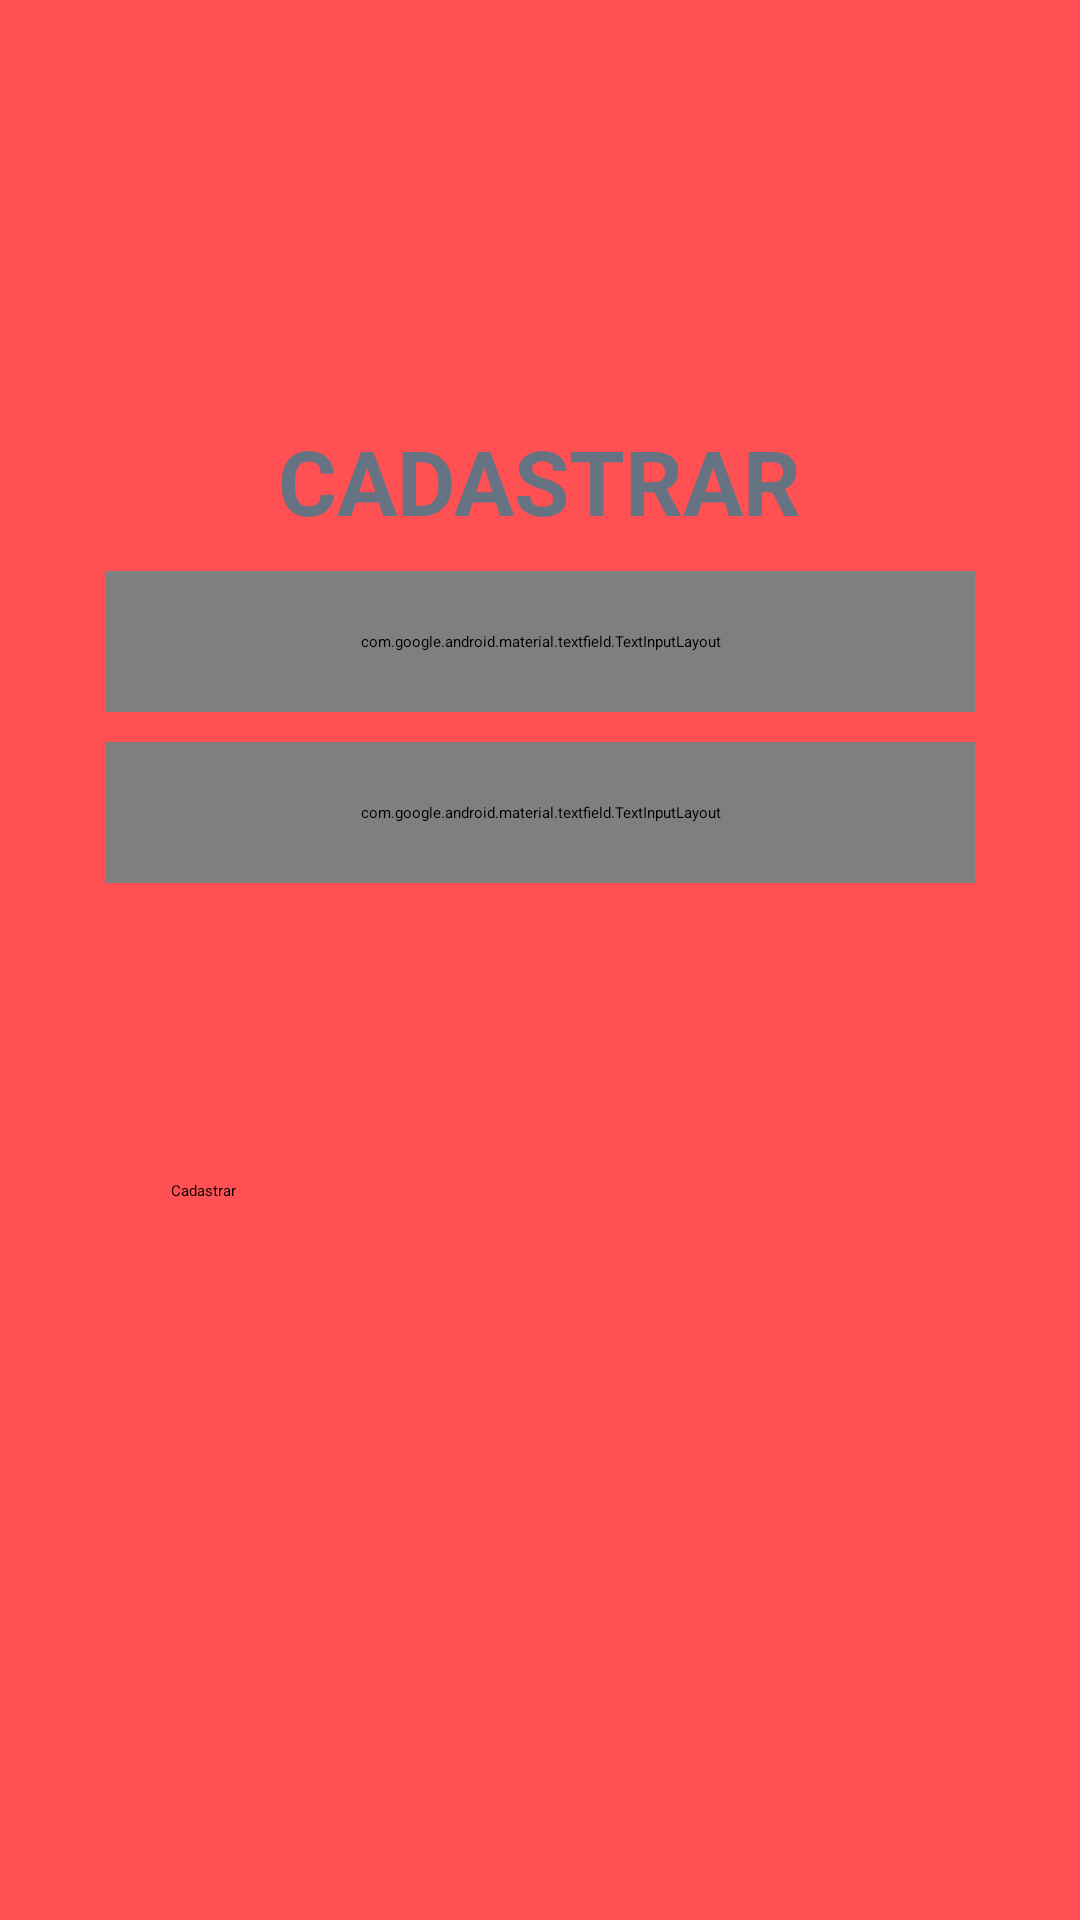

Android layout source for this screen:
<!-- AndroidManifest.xml: application theme Theme.ListPoke -->
<!-- res/layout/activity_cadastro.xml -->
<?xml version="1.0" encoding="utf-8"?>
<androidx.constraintlayout.widget.ConstraintLayout xmlns:android="http://schemas.android.com/apk/res/android"
    xmlns:app="http://schemas.android.com/apk/res-auto"
    xmlns:tools="http://schemas.android.com/tools"
    android:layout_width="match_parent"
    android:layout_height="match_parent"
    android:background="#FF5154"
    tools:context=".activities.CadastroActivitiy">

    <ImageView
        android:id="@+id/imgPokebola"
        android:layout_width="50dp"
        android:layout_height="50dp"
        android:layout_marginTop="30dp"
        app:layout_constraintTop_toTopOf="parent"
        app:layout_constraintEnd_toEndOf="parent"
        app:layout_constraintStart_toStartOf="parent"
        app:layout_constraintBottom_toTopOf="@id/flFundoBranco"
        app:srcCompat="@drawable/poke" />

    <FrameLayout
        android:id="@+id/flFundoBranco"
        android:layout_width="340dp"
        android:layout_height="440dp"
        android:layout_marginTop="30dp"
        android:background="@drawable/layout_bg"
        app:layout_constraintEnd_toEndOf="parent"
        app:layout_constraintStart_toStartOf="parent"
        app:layout_constraintTop_toBottomOf="@id/imgPokebola"/>

    <TextView
        android:id="@+id/tvLogin"
        android:layout_width="wrap_content"
        android:layout_height="wrap_content"
        android:layout_marginTop="30dp"
        android:text="@string/cadastrar"
        android:textAllCaps="true"
        android:textColor="#667383"
        android:textSize="30sp"
        android:textStyle="bold"
        app:layout_constraintEnd_toEndOf="@+id/flFundoBranco"
        app:layout_constraintStart_toStartOf="@id/flFundoBranco"
        app:layout_constraintTop_toTopOf="@id/flFundoBranco" />


    <TextView
        android:layout_width="wrap_content"
        android:layout_height="wrap_content"
        android:layout_gravity="top"
        android:text="@string/e_mail"
        app:layout_constraintTop_toTopOf="@id/tfEmail"
        app:layout_constraintStart_toStartOf="@id/tfEmail"
        android:layout_marginStart="35dp"
        android:textStyle="bold">

    </TextView>

    <com.google.android.material.textfield.TextInputLayout
        android:id="@+id/tfEmail"
        android:layout_width="match_parent"
        android:layout_height="wrap_content"
        android:padding="20dp"
        android:layout_marginTop="10dp"
        app:layout_constraintStart_toStartOf="@id/flFundoBranco"
        app:layout_constraintTop_toBottomOf="@id/tvLogin"
        app:layout_constraintEnd_toEndOf="@id/flFundoBranco"
        android:layout_marginStart="35dp"
        android:layout_marginEnd="35dp">

        <EditText
            android:id="@+id/edt_email"
            android:layout_width="match_parent"
            android:layout_height="wrap_content"
            android:foregroundTint="#5E3030"
            android:background="#DDDDDD"
            android:padding="10dp"
            android:textColorHint="@color/white" />

    </com.google.android.material.textfield.TextInputLayout>

    <TextView
        android:layout_width="wrap_content"
        android:layout_height="wrap_content"
        android:layout_gravity="top"
        android:text="@string/password"
        app:layout_constraintTop_toTopOf="@id/tfSenha"
        app:layout_constraintStart_toStartOf="@id/tfSenha"
        android:layout_marginStart="35dp"
        android:textStyle="bold">

    </TextView>

    <com.google.android.material.textfield.TextInputLayout
        android:id="@+id/tfSenha"
        android:layout_width="match_parent"
        android:layout_height="wrap_content"
        app:hintTextColor="@color/black"
        android:layout_marginTop="10dp"
        app:layout_constraintStart_toStartOf="@id/flFundoBranco"
        app:layout_constraintTop_toBottomOf="@id/tfEmail"
        app:layout_constraintEnd_toEndOf="@id/flFundoBranco"
        android:padding="20dp"
        android:layout_marginStart="35dp"
        android:layout_marginEnd="35dp">

        <EditText
            android:id="@+id/edt_senha"
            android:layout_width="match_parent"
            android:layout_height="wrap_content"
            android:foregroundTint="#5E3030"
            android:background="#DDDDDD"
            android:inputType="textPassword"
            android:padding="10dp"
            android:textColorHint="@color/white" />

    </com.google.android.material.textfield.TextInputLayout>


    <Button
        android:id="@+id/btn_cadastrar"
        android:layout_width="246dp"
        android:layout_height="58dp"
        android:backgroundTint="#FF5154"
        android:text="@string/cadastrar"
        android:background="@drawable/roundshapebtn"
        app:layout_constraintBottom_toBottomOf="@id/flFundoBranco"
        app:layout_constraintStart_toStartOf="@id/flFundoBranco"
        app:layout_constraintEnd_toEndOf="@id/flFundoBranco"
        app:layout_constraintTop_toBottomOf="@id/tfSenha" />

</androidx.constraintlayout.widget.ConstraintLayout>
<!-- resources referenced by this layout -->
<resources>
  <color name="black">#FF000000</color>
  <color name="white">#FFFFFFFF</color>
  <!-- drawable roundshapebtn (drawable) -->
  <?xml version="1.0" encoding="utf-8"?>
  <shape xmlns:android="http://schemas.android.com/apk/res/android" android:shape="rectangle" android:padding="10dp">
      <solid android:color="#EC0000"/> 
      <corners
          android:bottomRightRadius="10dp"
          android:bottomLeftRadius="10dp"
          android:topLeftRadius="10dp"
          android:topRightRadius="10dp"/>
  </shape>
  <string name="cadastrar">Cadastrar</string>
  <string name="e_mail">E-Mail :</string>
  <string name="password">Password :</string>
  <style name="Theme.ListPoke" parent="Theme.MaterialComponents.DayNight.DarkActionBar">
          
          <item name="colorPrimary">@color/purple_200</item>
          <item name="colorPrimaryVariant">@color/purple_700</item>
          <item name="colorOnPrimary">@color/black</item>
          
          <item name="colorSecondary">@color/teal_200</item>
          <item name="colorSecondaryVariant">@color/teal_200</item>
          <item name="colorOnSecondary">@color/black</item>
          
          <item name="android:statusBarColor" tools:targetApi="l">?attr/colorPrimaryVariant</item>
          
      </style>
  <color name="purple_200">#FFBB86FC</color>
  <color name="purple_700">#FF3700B3</color>
  <color name="teal_200">#FF03DAC5</color>
</resources>
